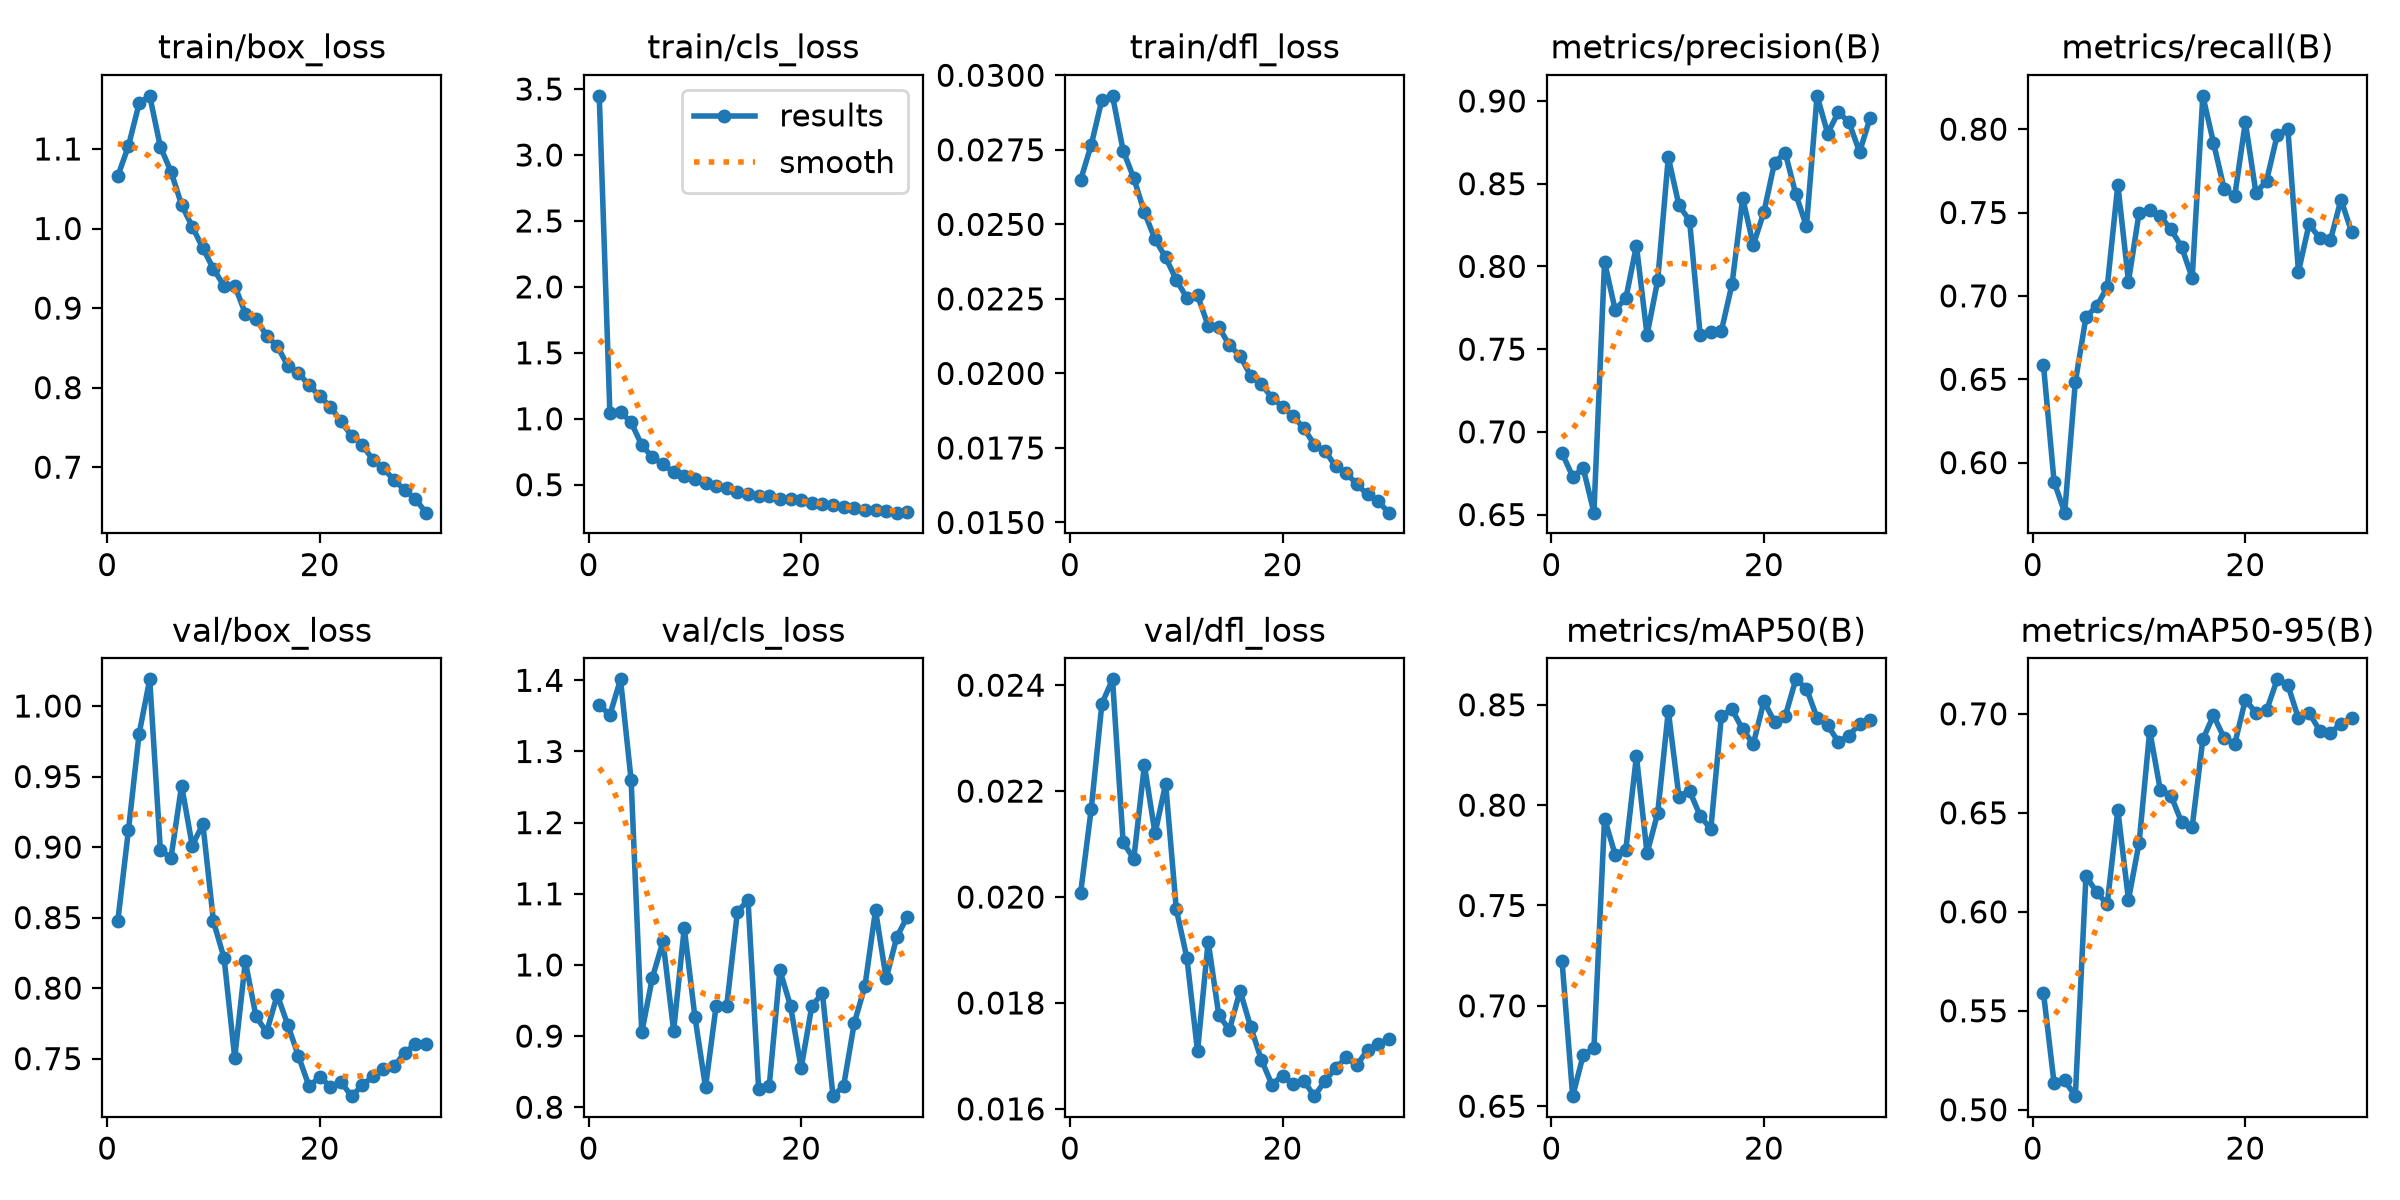

The table this chart was drawn from, first rows:
epoch, time, train/box_loss, train/cls_loss, train/dfl_loss, metrics/precision(B), metrics/recall(B), metrics/mAP50(B), metrics/mAP50-95(B), val/box_loss, val/cls_loss, val/dfl_loss, lr/pg0, lr/pg1, lr/pg2, lr/pg3, lr/pg4, lr/pg5, lr/pg6, lr/pg7
1, 847.1, 1.066, 3.449, 0.02649, 0.6871, 0.6586, 0.7223, 0.5591, 0.8479, 1.365, 0.02008, 0.009997, 0.003332, 0.009997, 0.003332, 0.009997, 0.003332, 0.009997, 0.003332
2, 1418, 1.104, 1.045, 0.02767, 0.673, 0.5886, 0.655, 0.5134, 0.9122, 1.351, 0.02167, 0.01934, 0.006446, 0.01934, 0.006446, 0.01934, 0.006446, 0.01934, 0.006446
3, 1939, 1.157, 1.054, 0.02918, 0.6779, 0.57, 0.6756, 0.5148, 0.9803, 1.401, 0.02365, 0.02802, 0.009339, 0.02802, 0.009339, 0.02802, 0.009339, 0.02802, 0.009339
4, 2452, 1.167, 0.9723, 0.02931, 0.6512, 0.6482, 0.6789, 0.5069, 1.019, 1.26, 0.02411, 0.02703, 0.00901, 0.02703, 0.00901, 0.02703, 0.00901, 0.02703, 0.00901
5, 2964, 1.103, 0.7999, 0.02747, 0.8026, 0.6873, 0.7933, 0.6182, 0.8978, 0.905, 0.02103, 0.02604, 0.00868, 0.02604, 0.00868, 0.02604, 0.00868, 0.02604, 0.00868
6, 3477, 1.072, 0.7085, 0.02655, 0.7738, 0.6937, 0.7753, 0.6099, 0.8923, 0.9821, 0.02072, 0.02505, 0.00835, 0.02505, 0.00835, 0.02505, 0.00835, 0.02505, 0.00835
7, 3989, 1.03, 0.6545, 0.0254, 0.7806, 0.7052, 0.7778, 0.6038, 0.9436, 1.033, 0.02249, 0.02406, 0.00802, 0.02406, 0.00802, 0.02406, 0.00802, 0.02406, 0.00802
8, 4502, 1.002, 0.5958, 0.0245, 0.8125, 0.7667, 0.8245, 0.6514, 0.9011, 0.9076, 0.0212, 0.02307, 0.00769, 0.02307, 0.00769, 0.02307, 0.00769, 0.02307, 0.00769
9, 5016, 0.9753, 0.5669, 0.02389, 0.7586, 0.7086, 0.776, 0.6061, 0.9163, 1.052, 0.02214, 0.02208, 0.00736, 0.02208, 0.00736, 0.02208, 0.00736, 0.02208, 0.00736
10, 5528, 0.9491, 0.5395, 0.02314, 0.7915, 0.7498, 0.796, 0.6347, 0.8472, 0.9272, 0.01977, 0.02109, 0.00703, 0.02109, 0.00703, 0.02109, 0.00703, 0.02109, 0.00703
11, 6043, 0.9278, 0.5148, 0.02253, 0.8659, 0.7514, 0.8469, 0.6914, 0.8212, 0.8282, 0.01885, 0.0201, 0.0067, 0.0201, 0.0067, 0.0201, 0.0067, 0.0201, 0.0067
12, 6558, 0.9282, 0.4908, 0.02262, 0.8369, 0.7478, 0.8043, 0.6614, 0.7507, 0.9425, 0.01709, 0.01911, 0.00637, 0.01911, 0.00637, 0.01911, 0.00637, 0.01911, 0.00637
13, 7073, 0.8931, 0.4767, 0.0216, 0.8277, 0.7399, 0.8071, 0.6587, 0.8189, 0.9429, 0.01916, 0.01812, 0.00604, 0.01812, 0.00604, 0.01812, 0.00604, 0.01812, 0.00604
14, 7589, 0.8869, 0.4445, 0.02156, 0.7586, 0.7294, 0.7947, 0.6453, 0.7799, 1.074, 0.01777, 0.01713, 0.00571, 0.01713, 0.00571, 0.01713, 0.00571, 0.01713, 0.00571
15, 8105, 0.8651, 0.4327, 0.02094, 0.7604, 0.7108, 0.7881, 0.643, 0.7688, 1.092, 0.01749, 0.01614, 0.00538, 0.01614, 0.00538, 0.01614, 0.00538, 0.01614, 0.00538
16, 8622, 0.8522, 0.4147, 0.02059, 0.7611, 0.82, 0.8446, 0.6871, 0.7952, 0.8257, 0.01823, 0.01515, 0.00505, 0.01515, 0.00505, 0.01515, 0.00505, 0.01515, 0.00505
17, 9138, 0.8274, 0.4168, 0.01992, 0.7894, 0.7919, 0.8477, 0.6992, 0.7737, 0.8305, 0.01755, 0.01416, 0.00472, 0.01416, 0.00472, 0.01416, 0.00472, 0.01416, 0.00472
18, 9654, 0.8186, 0.3892, 0.01964, 0.8413, 0.7644, 0.8377, 0.6879, 0.7517, 0.9926, 0.01693, 0.01317, 0.00439, 0.01317, 0.00439, 0.01317, 0.00439, 0.01317, 0.00439
19, 10171, 0.8027, 0.3883, 0.01919, 0.813, 0.7597, 0.8306, 0.6847, 0.7303, 0.9425, 0.01646, 0.01218, 0.00406, 0.01218, 0.00406, 0.01218, 0.00406, 0.01218, 0.00406
20, 10686, 0.7896, 0.3822, 0.01888, 0.8329, 0.8042, 0.8518, 0.7071, 0.7371, 0.8548, 0.01663, 0.01119, 0.00373, 0.01119, 0.00373, 0.01119, 0.00373, 0.01119, 0.00373
21, 11212, 0.7757, 0.3623, 0.01857, 0.8628, 0.7617, 0.8414, 0.7006, 0.7302, 0.9418, 0.01647, 0.0102, 0.0034, 0.0102, 0.0034, 0.0102, 0.0034, 0.0102, 0.0034
22, 11728, 0.7578, 0.3505, 0.01816, 0.8688, 0.7691, 0.8442, 0.7018, 0.7334, 0.9607, 0.01653, 0.00921, 0.00307, 0.00921, 0.00307, 0.00921, 0.00307, 0.00921, 0.00307
23, 12243, 0.7393, 0.3469, 0.01761, 0.8436, 0.7965, 0.8627, 0.7174, 0.7234, 0.8155, 0.01624, 0.00822, 0.00274, 0.00822, 0.00274, 0.00822, 0.00274, 0.00822, 0.00274
24, 12760, 0.728, 0.329, 0.0174, 0.8243, 0.8003, 0.8581, 0.7146, 0.731, 0.8302, 0.01653, 0.00723, 0.00241, 0.00723, 0.00241, 0.00723, 0.00241, 0.00723, 0.00241
25, 13274, 0.7093, 0.3209, 0.01688, 0.9031, 0.7145, 0.8435, 0.6977, 0.7374, 0.9183, 0.01677, 0.00624, 0.00208, 0.00624, 0.00208, 0.00624, 0.00208, 0.00624, 0.00208
26, 13792, 0.6986, 0.3099, 0.01666, 0.8803, 0.743, 0.8397, 0.7006, 0.7428, 0.9698, 0.01697, 0.00525, 0.00175, 0.00525, 0.00175, 0.00525, 0.00175, 0.00525, 0.00175
27, 14308, 0.6835, 0.3046, 0.01628, 0.8933, 0.7346, 0.8316, 0.6915, 0.7444, 1.077, 0.01683, 0.00426, 0.00142, 0.00426, 0.00142, 0.00426, 0.00142, 0.00426, 0.00142
28, 14823, 0.6715, 0.2995, 0.01594, 0.8872, 0.7332, 0.8346, 0.6902, 0.7543, 0.9809, 0.01711, 0.00327, 0.00109, 0.00327, 0.00109, 0.00327, 0.00109, 0.00327, 0.00109
29, 15339, 0.66, 0.288, 0.01571, 0.8692, 0.7578, 0.8405, 0.6951, 0.76, 1.039, 0.01722, 0.00228, 0.00076, 0.00228, 0.00076, 0.00228, 0.00076, 0.00228, 0.00076
30, 15861, 0.6428, 0.2902, 0.01533, 0.8899, 0.7383, 0.8424, 0.6977, 0.7601, 1.068, 0.01732, 0.00129, 0.00043, 0.00129, 0.00043, 0.00129, 0.00043, 0.00129, 0.00043
